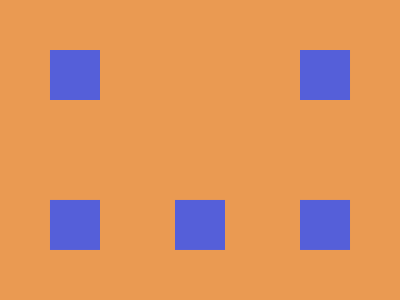

Reproduce this picture with HTML and CSS.

<style>*{*{background:#555FD9;margin:50 175 200;color:#555FD9;box-shadow:132.3q 0,-132.3q 0,0 158.7q,-132.3q 158.7q,132.3q 158.7q;}background:#EA9A52}
